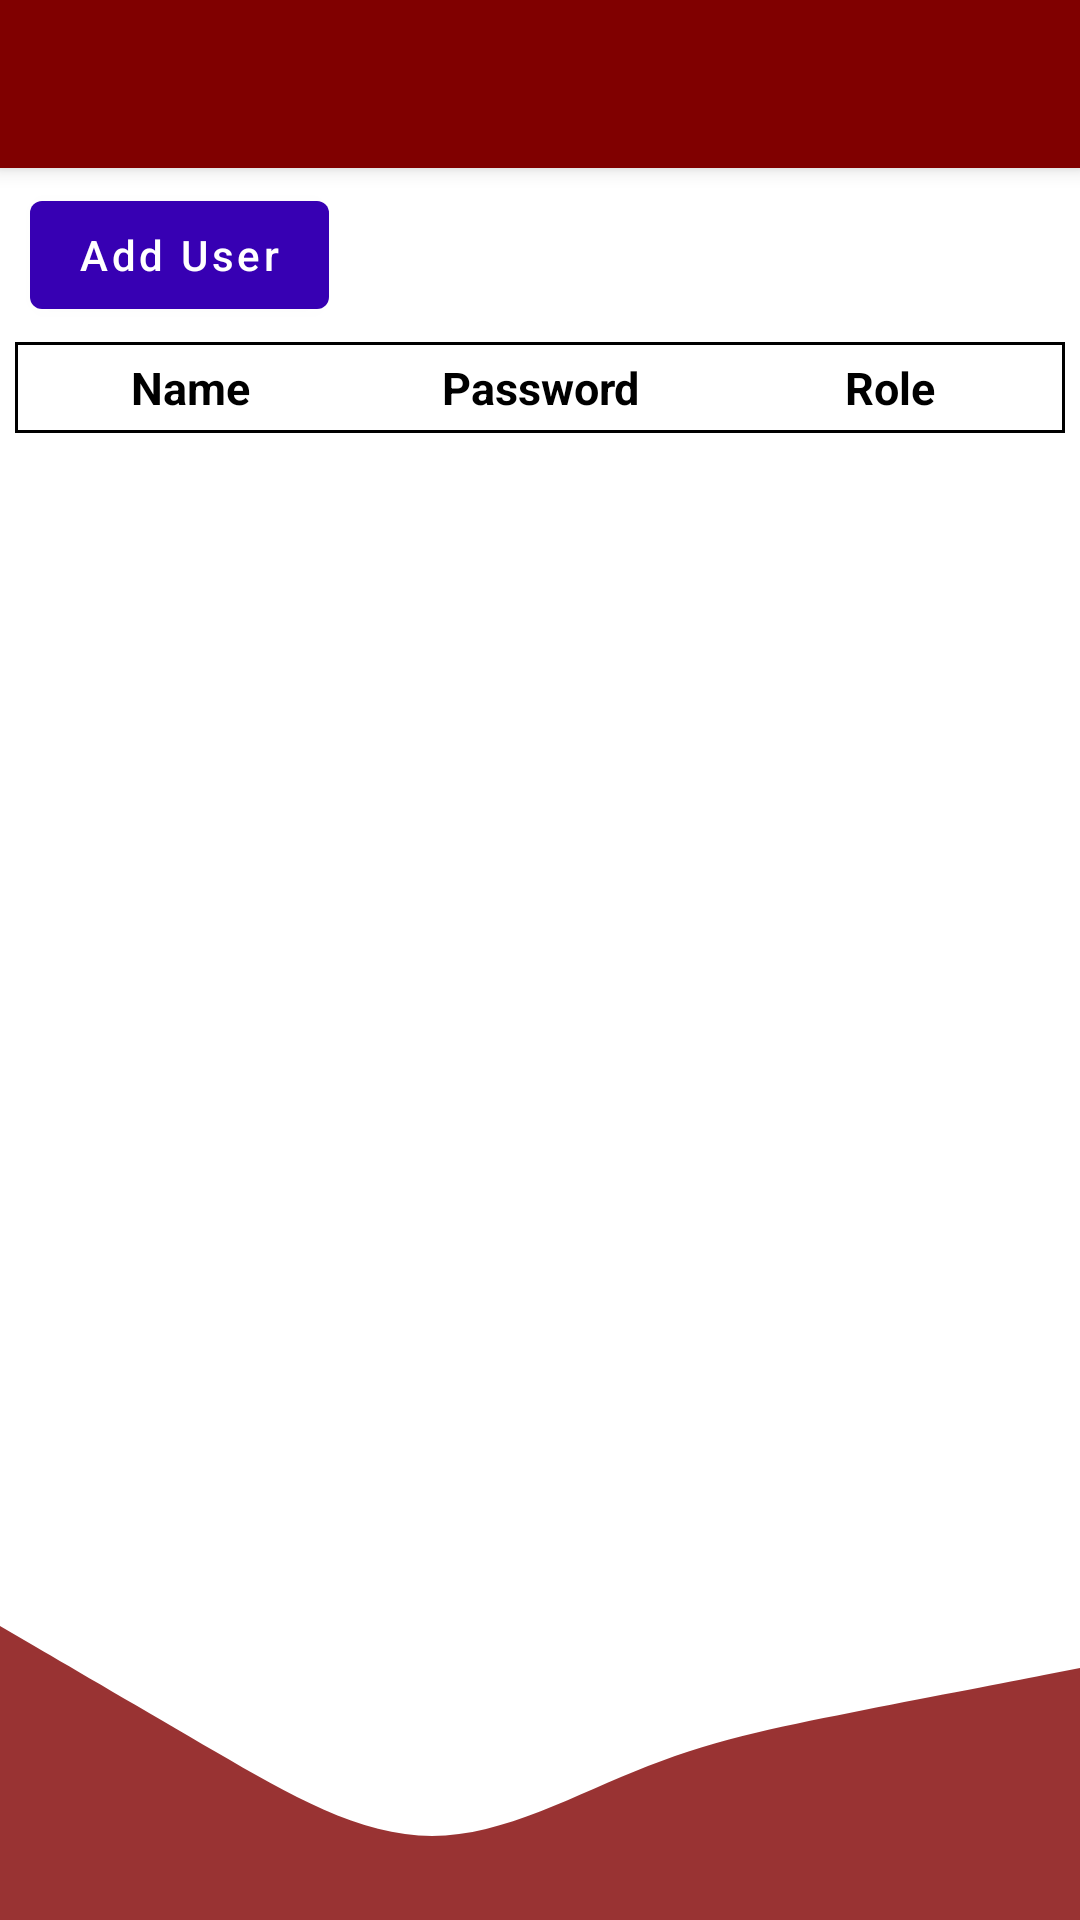

The Android layout XML behind this screen, and the referenced resources:
<!-- AndroidManifest.xml: application theme Theme.AplikasiDataChart -->
<!-- res/layout/activity_registration_user.xml -->
<?xml version="1.0" encoding="utf-8"?>
<layout>
    <androidx.coordinatorlayout.widget.CoordinatorLayout
        android:id="@+id/coordinator"
        xmlns:android="http://schemas.android.com/apk/res/android"
        xmlns:app="http://schemas.android.com/apk/res-auto"
        xmlns:tools="http://schemas.android.com/tools"
        android:layout_width="match_parent"
        android:layout_height="match_parent"
        tools:context=".Admin.RegistrationUserActivity">

        <com.google.android.material.appbar.AppBarLayout
            android:id="@+id/appBar"
            android:layout_width="match_parent"
            android:layout_height="wrap_content">

            <androidx.appcompat.widget.Toolbar
                android:id="@+id/toolbar"
                android:layout_width="match_parent"
                android:layout_height="wrap_content"/>

        </com.google.android.material.appbar.AppBarLayout>

        <LinearLayout
            android:layout_width="match_parent"
            android:layout_height="match_parent"
            android:orientation="vertical"
            app:layout_behavior="com.google.android.material.appbar.AppBarLayout$ScrollingViewBehavior">

            <com.google.android.material.button.MaterialButton
                android:id="@+id/btnAddUser"
                android:layout_width="wrap_content"
                android:layout_height="wrap_content"
                app:backgroundTint="@color/purple_700"
                android:text="Add User"
                android:textAllCaps="false"
                app:icon="@drawable/ic_add_white"
                app:iconGravity="start"
                android:layout_marginLeft="10dp"
                android:layout_marginTop="5dp"/>

            <LinearLayout
                android:layout_width="match_parent"
                android:layout_height="wrap_content"
                android:orientation="horizontal"
                android:background="@drawable/border_rounded_black_custom"
                android:layout_marginLeft="5dp"
                android:layout_marginRight="5dp"
                android:layout_marginTop="5dp">

                <TextView
                    android:layout_width="0dp"
                    android:layout_weight="1"
                    android:layout_height="wrap_content"
                    android:text="Name"
                    android:textSize="15sp"
                    android:textColor="@color/black"
                    android:textStyle="bold"
                    android:gravity="center_horizontal"
                    android:padding="5dp"
                    />

                <TextView
                    android:layout_width="0dp"
                    android:layout_weight="1"
                    android:layout_height="wrap_content"
                    android:text="Password"
                    android:textSize="15sp"
                    android:textColor="@color/black"
                    android:textStyle="bold"
                    android:gravity="center_horizontal"
                    android:padding="5dp"/>

                <TextView
                    android:layout_width="0dp"
                    android:layout_weight="1"
                    android:layout_height="wrap_content"
                    android:text="Role"
                    android:textSize="15sp"
                    android:textColor="@color/black"
                    android:textStyle="bold"
                    android:gravity="center_horizontal"
                    android:padding="5dp"/>

            </LinearLayout>

            <androidx.recyclerview.widget.RecyclerView
                android:id="@+id/rcRegistrationUser"
                android:layout_width="match_parent"
                android:layout_height="wrap_content"
                android:layout_marginLeft="5dp"
                android:layout_marginRight="5dp"/>

        </LinearLayout>

        <ImageView
            android:layout_width="match_parent"
            android:layout_height="140dp"
            android:src="@drawable/ic_wave_bottom_trans_60"
            android:layout_gravity="bottom"
            android:scaleType="fitXY"/>

    </androidx.coordinatorlayout.widget.CoordinatorLayout>
</layout>
<!-- resources referenced by this layout -->
<resources>
  <color name="black">#FF000000</color>
  <color name="purple_700">#FF3700B3</color>
  <!-- drawable border_rounded_black_custom (drawable-mdpi) -->
  <?xml version="1.0" encoding="utf-8"?>
  <shape xmlns:android="http://schemas.android.com/apk/res/android"
      android:shape="rectangle">
      <solid android:color="#FFFFFF"/>
      <stroke android:color="@color/black" android:width="1dp"/>
  
  </shape>
  <!-- drawable ic_wave_bottom_trans_60 (drawable) -->
  <vector xmlns:android="http://schemas.android.com/apk/res/android"
      android:width="1440dp"
      android:height="320dp"
      android:viewportWidth="1440"
      android:viewportHeight="320">
    <path
        android:pathData="M0,96L48,112C96,128 192,160 288,192C384,224 480,256 576,256C672,256 768,224 864,202.7C960,181 1056,171 1152,160C1248,149 1344,139 1392,133.3L1440,128L1440,320L1392,320C1344,320 1248,320 1152,320C1056,320 960,320 864,320C768,320 672,320 576,320C480,320 384,320 288,320C192,320 96,320 48,320L0,320Z"
        android:fillColor="@color/maroon"
        android:fillAlpha="0.8"/>
  </vector>
  <style name="Theme.AplikasiDataChart" parent="Theme.MaterialComponents.Light.NoActionBar">
          
          <item name="colorPrimary">@color/maroon</item>
          <item name="colorPrimaryVariant">@color/darkred</item>
          <item name="colorOnPrimary">@color/white</item>
          
          <item name="colorSecondary">@color/teal_200</item>
          <item name="colorSecondaryVariant">@color/teal_700</item>
          <item name="colorOnSecondary">@color/black</item>
          
          <item name="android:statusBarColor" tools:targetApi="l">?attr/colorPrimaryVariant</item>
          
      </style>
  <color name="maroon">#800000  </color>
  <color name="darkred">#8b0000 </color>
  <color name="white">#FFFFFFFF</color>
  <color name="teal_200">#FF03DAC5</color>
  <color name="teal_700">#FF018786</color>
</resources>
